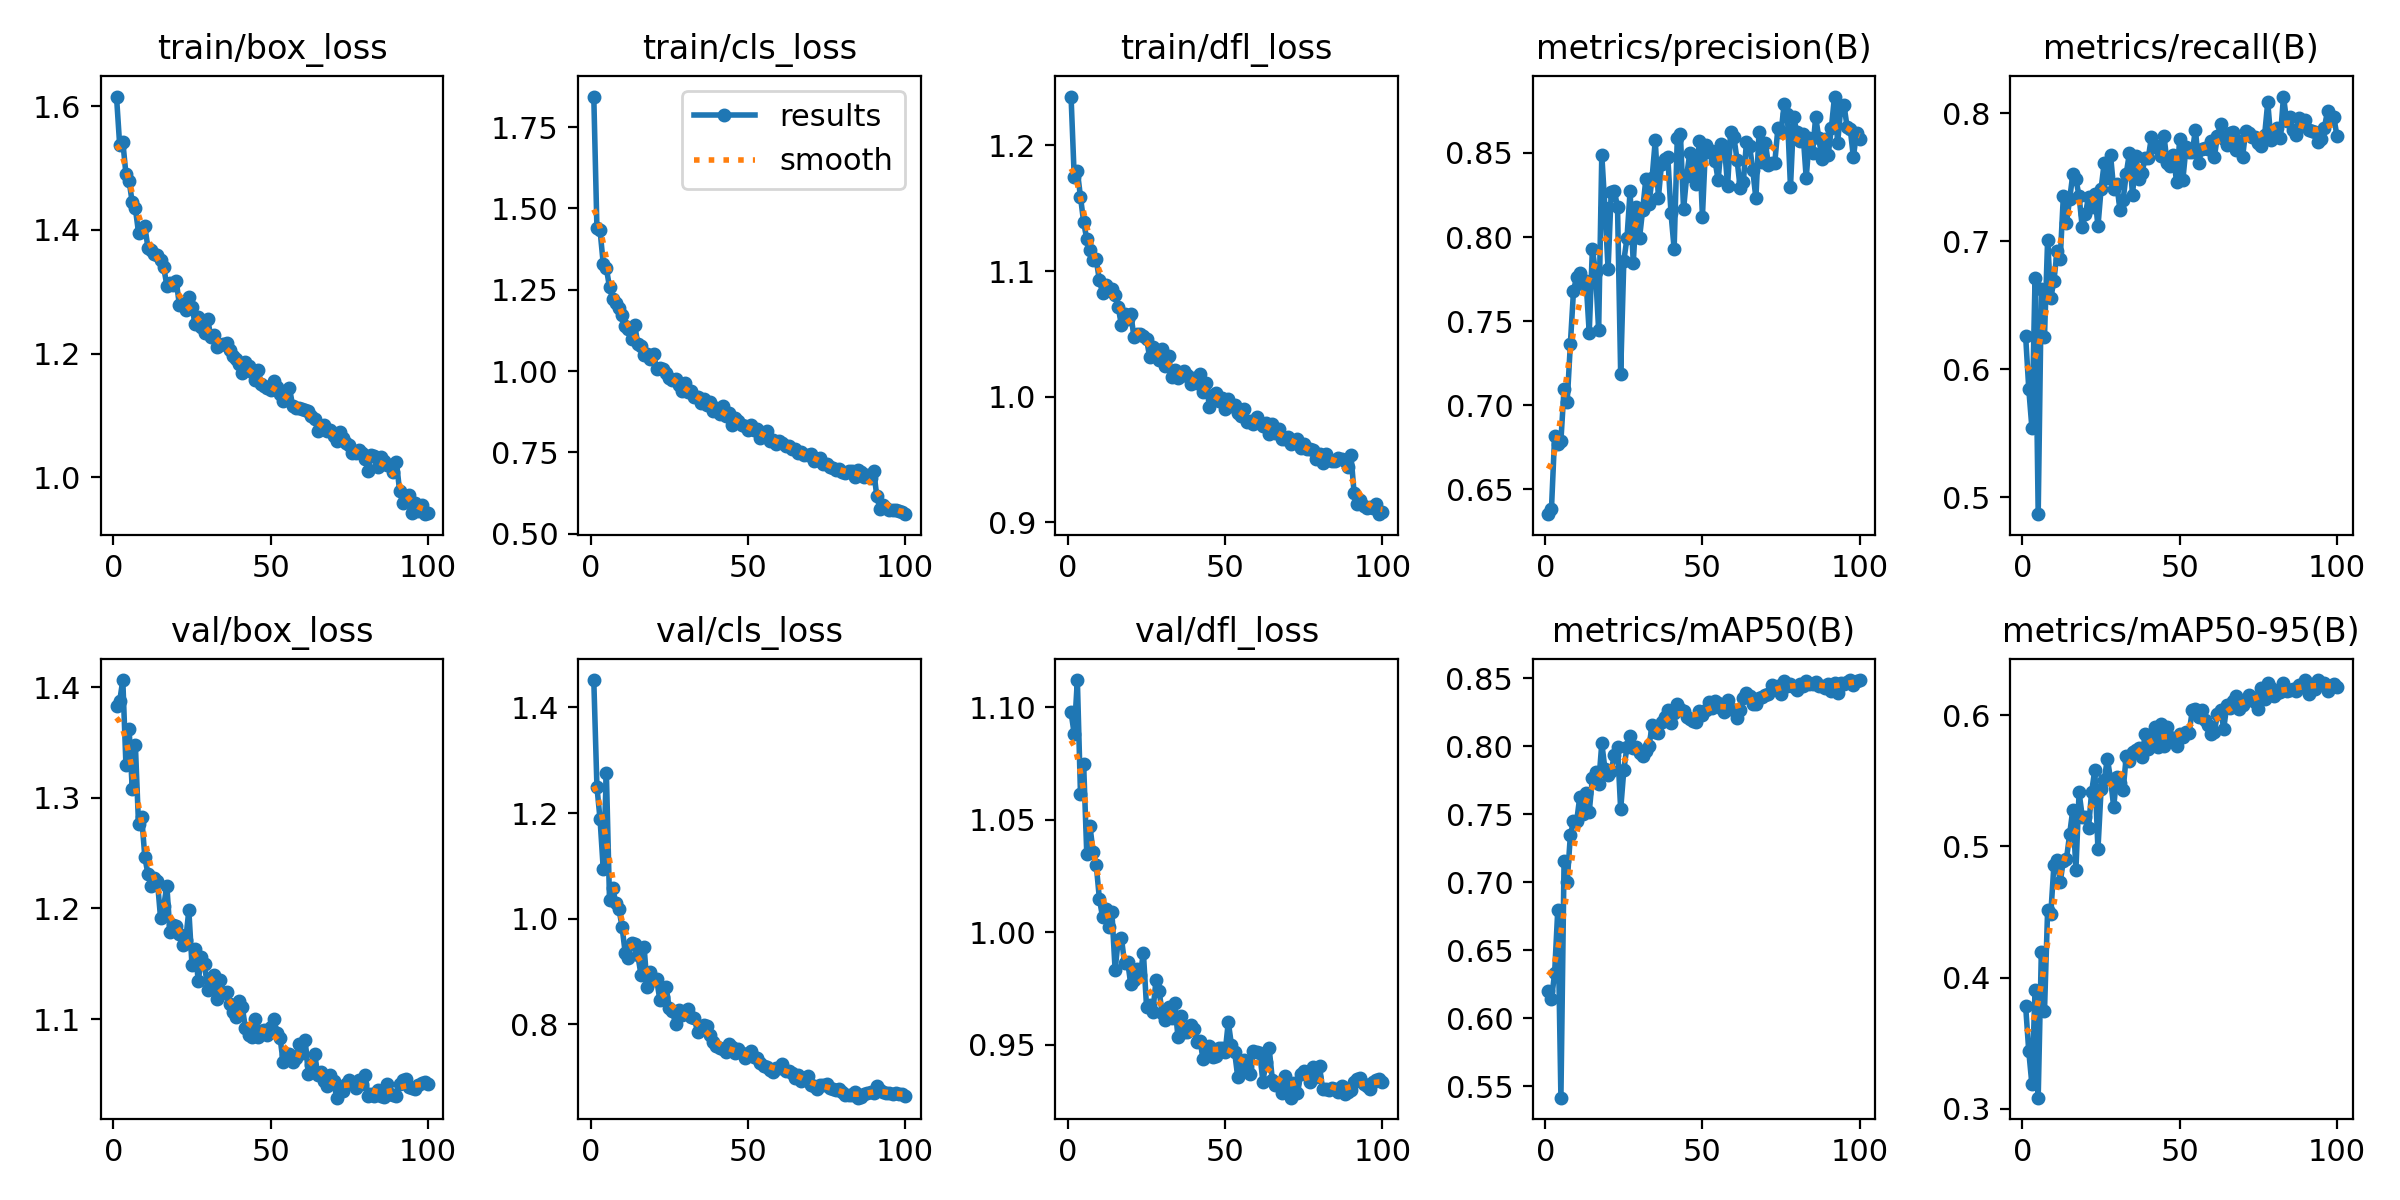

The file beside this chart, header and first rows:
epoch, time, train/box_loss, train/cls_loss, train/dfl_loss, metrics/precision(B), metrics/recall(B), metrics/mAP50(B), metrics/mAP50-95(B), val/box_loss, val/cls_loss, val/dfl_loss, lr/pg0, lr/pg1, lr/pg2
1, 49.7, 1.615, 1.844, 1.239, 0.6352, 0.6263, 0.6196, 0.3786, 1.383, 1.452, 1.098, 0.0001663, 0.0001663, 0.06692
2, 95.97, 1.538, 1.438, 1.175, 0.6385, 0.585, 0.6138, 0.344, 1.387, 1.25, 1.088, 0.0003328, 0.0003328, 0.03375
3, 141.5, 1.543, 1.432, 1.18, 0.6816, 0.5542, 0.6331, 0.3185, 1.406, 1.188, 1.112, 0.0004991, 0.0004991, 0.0005823
4, 187.1, 1.49, 1.33, 1.159, 0.6771, 0.6712, 0.6796, 0.3902, 1.329, 1.095, 1.061, 0.000499, 0.000499, 0.000499
5, 232.6, 1.479, 1.317, 1.139, 0.679, 0.487, 0.5414, 0.3084, 1.362, 1.277, 1.075, 0.0004982, 0.0004982, 0.0004982
6, 278.1, 1.444, 1.257, 1.125, 0.7099, 0.6628, 0.7152, 0.4193, 1.308, 1.036, 1.035, 0.0004972, 0.0004972, 0.0004972
7, 323.8, 1.435, 1.223, 1.117, 0.7021, 0.6254, 0.7002, 0.3745, 1.348, 1.058, 1.047, 0.000496, 0.000496, 0.000496
8, 369.4, 1.396, 1.208, 1.109, 0.7363, 0.7014, 0.7343, 0.4517, 1.276, 1.03, 1.036, 0.0004946, 0.0004946, 0.0004946
9, 415.2, 1.404, 1.194, 1.109, 0.7681, 0.6556, 0.7448, 0.4481, 1.283, 1.018, 1.03, 0.0004929, 0.0004929, 0.0004929
10, 460.6, 1.406, 1.173, 1.093, 0.7763, 0.6691, 0.7446, 0.4858, 1.247, 0.9843, 1.015, 0.0004911, 0.0004911, 0.0004911
11, 506.2, 1.371, 1.139, 1.083, 0.7787, 0.6923, 0.7627, 0.4896, 1.231, 0.9349, 1.007, 0.000489, 0.000489, 0.000489
12, 551.5, 1.368, 1.129, 1.089, 0.7724, 0.6862, 0.7501, 0.4728, 1.22, 0.926, 1.01, 0.0004867, 0.0004867, 0.0004867
13, 596.8, 1.361, 1.1, 1.085, 0.7738, 0.7353, 0.7656, 0.4891, 1.228, 0.9536, 1.002, 0.0004842, 0.0004842, 0.0004842
14, 642.3, 1.359, 1.143, 1.086, 0.743, 0.7146, 0.7513, 0.4906, 1.225, 0.9515, 1.009, 0.0004815, 0.0004815, 0.0004815
15, 687.6, 1.351, 1.083, 1.081, 0.7926, 0.7329, 0.7763, 0.5093, 1.191, 0.9315, 0.9833, 0.0004786, 0.0004786, 0.0004786
16, 733.1, 1.34, 1.077, 1.071, 0.7794, 0.7522, 0.7813, 0.5279, 1.202, 0.894, 0.9964, 0.0004755, 0.0004755, 0.0004755
17, 778.6, 1.31, 1.05, 1.057, 0.7446, 0.7483, 0.7724, 0.4824, 1.221, 0.9462, 0.9975, 0.0004722, 0.0004722, 0.0004722
18, 824, 1.314, 1.051, 1.066, 0.849, 0.7354, 0.8021, 0.5415, 1.178, 0.8699, 0.9863, 0.0004687, 0.0004687, 0.0004687
19, 869.4, 1.311, 1.038, 1.062, 0.8171, 0.7111, 0.7832, 0.5228, 1.185, 0.9002, 0.9868, 0.000465, 0.000465, 0.000465
20, 914.7, 1.317, 1.054, 1.066, 0.781, 0.721, 0.7791, 0.5223, 1.184, 0.884, 0.9767, 0.0004611, 0.0004611, 0.0004611
21, 960, 1.279, 1.005, 1.047, 0.827, 0.7348, 0.7816, 0.5143, 1.177, 0.8852, 0.9787, 0.000457, 0.000457, 0.000457
22, 1005, 1.28, 1.009, 1.05, 0.8274, 0.727, 0.7937, 0.5416, 1.167, 0.8464, 0.9836, 0.0004528, 0.0004528, 0.0004528
23, 1051, 1.271, 1.007, 1.05, 0.8179, 0.7373, 0.7995, 0.5584, 1.171, 0.8515, 0.9809, 0.0004484, 0.0004484, 0.0004484
24, 1096, 1.291, 0.9952, 1.049, 0.7187, 0.7116, 0.7535, 0.4977, 1.198, 0.8708, 0.9908, 0.0004438, 0.0004438, 0.0004438
25, 1142, 1.276, 0.9781, 1.046, 0.7859, 0.7409, 0.7823, 0.5436, 1.149, 0.8306, 0.9669, 0.000439, 0.000439, 0.000439
26, 1187, 1.248, 0.9712, 1.031, 0.7993, 0.7614, 0.7997, 0.5506, 1.163, 0.8258, 0.9677, 0.0004341, 0.0004341, 0.0004341
27, 1233, 1.26, 0.9757, 1.039, 0.8272, 0.7495, 0.8072, 0.5669, 1.134, 0.8006, 0.9644, 0.000429, 0.000429, 0.000429
28, 1278, 1.243, 0.9568, 1.036, 0.7843, 0.7677, 0.7983, 0.5515, 1.156, 0.8266, 0.9785, 0.0004238, 0.0004238, 0.0004238
29, 1324, 1.233, 0.9389, 1.029, 0.8177, 0.7407, 0.7991, 0.5302, 1.149, 0.8179, 0.9738, 0.0004184, 0.0004184, 0.0004184
30, 1369, 1.256, 0.9647, 1.038, 0.7995, 0.7443, 0.7949, 0.5532, 1.126, 0.8263, 0.9638, 0.0004129, 0.0004129, 0.0004129
31, 1415, 1.227, 0.9358, 1.025, 0.8163, 0.7245, 0.7925, 0.5483, 1.137, 0.8288, 0.9611, 0.0004073, 0.0004073, 0.0004073
32, 1460, 1.231, 0.9382, 1.033, 0.8343, 0.7322, 0.7963, 0.5428, 1.139, 0.8134, 0.9669, 0.0004015, 0.0004015, 0.0004015
33, 1506, 1.211, 0.9212, 1.016, 0.8196, 0.7528, 0.7998, 0.5689, 1.118, 0.8116, 0.9617, 0.0003956, 0.0003956, 0.0003956
34, 1552, 1.214, 0.9204, 1.021, 0.8353, 0.7687, 0.8153, 0.565, 1.135, 0.7854, 0.9683, 0.0003895, 0.0003895, 0.0003895
35, 1597, 1.215, 0.9018, 1.015, 0.8575, 0.7361, 0.8103, 0.5719, 1.124, 0.7909, 0.9532, 0.0003834, 0.0003834, 0.0003834
36, 1642, 1.217, 0.9136, 1.017, 0.8235, 0.7668, 0.8099, 0.5734, 1.125, 0.7981, 0.9629, 0.0003771, 0.0003771, 0.0003771
37, 1688, 1.206, 0.8956, 1.021, 0.8435, 0.7485, 0.8175, 0.5753, 1.113, 0.7961, 0.9555, 0.0003708, 0.0003708, 0.0003708
38, 1733, 1.197, 0.9034, 1.018, 0.8462, 0.7533, 0.8214, 0.5681, 1.106, 0.7806, 0.9558, 0.0003644, 0.0003644, 0.0003644
39, 1779, 1.191, 0.878, 1.01, 0.8475, 0.7651, 0.8266, 0.5856, 1.102, 0.7672, 0.9588, 0.0003578, 0.0003578, 0.0003578
40, 1824, 1.184, 0.8878, 1.015, 0.8142, 0.765, 0.8171, 0.5745, 1.116, 0.7582, 0.957, 0.0003512, 0.0003512, 0.0003512
41, 1870, 1.169, 0.8672, 1.011, 0.7931, 0.7812, 0.8245, 0.5807, 1.111, 0.7549, 0.9511, 0.0003445, 0.0003445, 0.0003445
42, 1915, 1.186, 0.8938, 1.018, 0.8588, 0.7734, 0.8313, 0.5909, 1.092, 0.753, 0.9517, 0.0003378, 0.0003378, 0.0003378
43, 1961, 1.18, 0.8624, 1.004, 0.8611, 0.7744, 0.8275, 0.5756, 1.086, 0.7469, 0.9436, 0.000331, 0.000331, 0.000331
44, 2006, 1.171, 0.8717, 1.011, 0.8165, 0.7665, 0.8262, 0.5937, 1.084, 0.7631, 0.947, 0.0003241, 0.0003241, 0.0003241
45, 2052, 1.157, 0.8336, 0.9917, 0.8366, 0.7821, 0.8216, 0.5766, 1.1, 0.7571, 0.9495, 0.0003172, 0.0003172, 0.0003172
46, 2097, 1.174, 0.8567, 1.001, 0.8502, 0.7613, 0.82, 0.5912, 1.084, 0.7452, 0.9444, 0.0003102, 0.0003102, 0.0003102
47, 2143, 1.151, 0.8456, 1.003, 0.8432, 0.759, 0.8187, 0.5832, 1.089, 0.7532, 0.9449, 0.0003032, 0.0003032, 0.0003032
48, 2188, 1.148, 0.8355, 0.9964, 0.8316, 0.767, 0.8181, 0.5817, 1.09, 0.7461, 0.9485, 0.0002962, 0.0002962, 0.0002962
49, 2234, 1.145, 0.8306, 0.999, 0.8572, 0.746, 0.8255, 0.5765, 1.085, 0.7361, 0.9487, 0.0002891, 0.0002891, 0.0002891
50, 2279, 1.141, 0.818, 0.9906, 0.8122, 0.7799, 0.8232, 0.5854, 1.093, 0.7418, 0.9467, 0.0002821, 0.0002821, 0.0002821
51, 2325, 1.156, 0.8334, 0.998, 0.8547, 0.748, 0.8266, 0.5836, 1.1, 0.7501, 0.96, 0.000275, 0.000275, 0.000275
52, 2370, 1.147, 0.8178, 0.9923, 0.8505, 0.7732, 0.8322, 0.5872, 1.087, 0.7386, 0.9498, 0.0002679, 0.0002679, 0.0002679
53, 2416, 1.136, 0.8211, 0.9934, 0.8514, 0.7701, 0.8282, 0.5868, 1.083, 0.7368, 0.9468, 0.0002609, 0.0002609, 0.0002609
54, 2461, 1.124, 0.7947, 0.9872, 0.8454, 0.77, 0.8329, 0.6037, 1.061, 0.7261, 0.9357, 0.0002538, 0.0002538, 0.0002538
55, 2507, 1.127, 0.8062, 0.985, 0.8338, 0.787, 0.8317, 0.605, 1.067, 0.7212, 0.9395, 0.0002468, 0.0002468, 0.0002468
56, 2552, 1.145, 0.8142, 0.9906, 0.8555, 0.7608, 0.8279, 0.5988, 1.068, 0.7201, 0.9433, 0.0002398, 0.0002398, 0.0002398
57, 2598, 1.116, 0.7842, 0.98, 0.854, 0.7721, 0.8254, 0.6038, 1.061, 0.7133, 0.94, 0.0002328, 0.0002328, 0.0002328
58, 2643, 1.112, 0.787, 0.9807, 0.8304, 0.773, 0.834, 0.5963, 1.065, 0.7102, 0.9371, 0.0002259, 0.0002259, 0.0002259
59, 2688, 1.113, 0.7752, 0.9784, 0.8627, 0.7718, 0.8273, 0.5929, 1.077, 0.717, 0.9471, 0.000219, 0.000219, 0.000219
60, 2734, 1.11, 0.7837, 0.984, 0.8595, 0.7784, 0.8266, 0.5858, 1.07, 0.7169, 0.9465, 0.0002122, 0.0002122, 0.0002122
... 40 more rows
